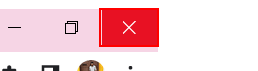
Task: Acme_Worklist
Workflow: CloseAllApplications

Step 1: click on the push button 'Close' in window 'ACME System 1 - Log In - Google Chrome' (chrome.exe)

Step 2: click on the push button 'Close' in window 'SHA1 online - Google Chrome' (chrome.exe) (same screen as step 1)
